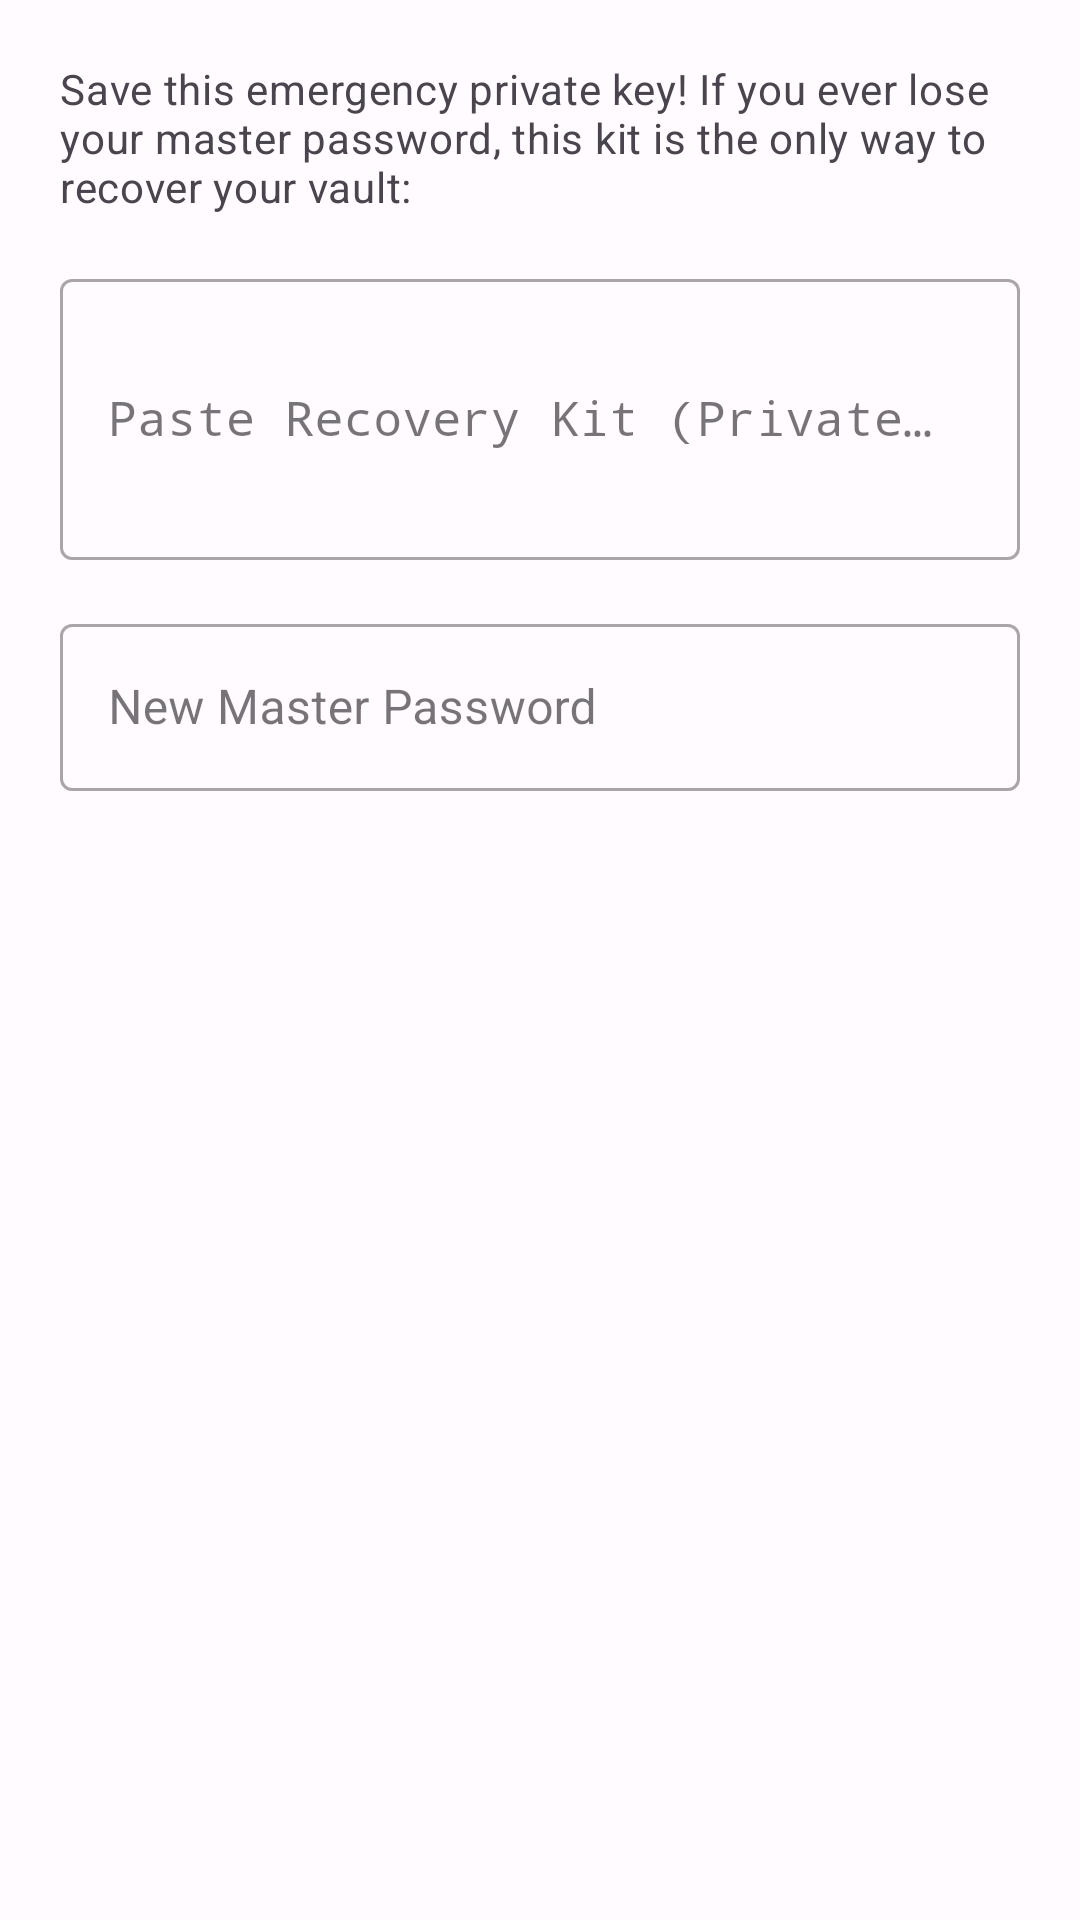

Android layout source for this screen:
<!-- AndroidManifest.xml: application theme Theme.KeyFort -->
<!-- res/layout/dialog_recovery.xml -->
<?xml version="1.0" encoding="utf-8"?>
<LinearLayout xmlns:android="http://schemas.android.com/apk/res/android"
    android:layout_width="match_parent"
    android:layout_height="wrap_content"
    android:orientation="vertical"
    android:padding="20dp">

    <TextView
        android:layout_width="wrap_content"
        android:layout_height="wrap_content"
        android:text="@string/recovery_kit_desc"
        android:textAppearance="?attr/textAppearanceBodyMedium"
        android:textColor="?android:attr/textColorSecondary"
        android:layout_marginBottom="16dp" />

    <com.google.android.material.textfield.TextInputLayout
        android:layout_width="match_parent"
        android:layout_height="wrap_content"
        android:hint="@string/recovery_kit_hint"
        style="@style/Widget.MaterialComponents.TextInputLayout.OutlinedBox"
        android:layout_marginBottom="16dp">

        <com.google.android.material.textfield.TextInputEditText
            android:id="@+id/et_recovery_kit"
            android:layout_width="match_parent"
            android:layout_height="wrap_content"
            android:minLines="3"
            android:fontFamily="monospace"
            android:inputType="textMultiLine" />
    </com.google.android.material.textfield.TextInputLayout>

    <com.google.android.material.textfield.TextInputLayout
        android:layout_width="match_parent"
        android:layout_height="wrap_content"
        android:hint="@string/new_master_password"
        style="@style/Widget.MaterialComponents.TextInputLayout.OutlinedBox">

        <com.google.android.material.textfield.TextInputEditText
            android:id="@+id/et_new_password"
            android:layout_width="match_parent"
            android:layout_height="wrap_content"
            android:inputType="textPassword" />
    </com.google.android.material.textfield.TextInputLayout>

</LinearLayout>
<!-- resources referenced by this layout -->
<resources>
  <string name="new_master_password">New Master Password</string>
  <string name="recovery_kit_desc">Save this emergency private key! If you ever lose your master password, this kit is the only way to recover your vault:</string>
  <string name="recovery_kit_hint">Paste Recovery Kit (Private Key)</string>
  <style name="Theme.KeyFort" parent="Theme.Material3.DayNight.NoActionBar">
          
          <item name="colorPrimary">@color/md_theme_primary</item>
          <item name="colorOnPrimary">@color/md_theme_onPrimary</item>
          <item name="colorPrimaryContainer">@color/md_theme_primaryContainer</item>
          <item name="colorOnPrimaryContainer">@color/md_theme_onPrimaryContainer</item>
          
          <item name="colorSecondary">@color/md_theme_secondary</item>
          <item name="colorOnSecondary">@color/md_theme_onSecondary</item>
          <item name="colorSecondaryContainer">@color/md_theme_secondaryContainer</item>
          <item name="colorOnSecondaryContainer">@color/md_theme_onSecondaryContainer</item>
          
          <item name="colorTertiary">@color/md_theme_tertiary</item>
          <item name="colorOnTertiary">@color/md_theme_onTertiary</item>
          <item name="colorTertiaryContainer">@color/md_theme_tertiaryContainer</item>
          <item name="colorOnTertiaryContainer">@color/md_theme_onTertiaryContainer</item>
          
          <item name="colorError">@color/md_theme_error</item>
          <item name="colorErrorContainer">@color/md_theme_errorContainer</item>
          <item name="colorOnError">@color/md_theme_onError</item>
          <item name="colorOnErrorContainer">@color/md_theme_onErrorContainer</item>
          
          <item name="android:colorBackground">@color/md_theme_background</item>
          <item name="colorOnBackground">@color/md_theme_onBackground</item>
          <item name="colorSurface">@color/md_theme_surface</item>
          <item name="colorOnSurface">@color/md_theme_onSurface</item>
          <item name="colorSurfaceVariant">@color/md_theme_surfaceVariant</item>
          <item name="colorOnSurfaceVariant">@color/md_theme_onSurfaceVariant</item>
          
          <item name="colorOutline">@color/md_theme_outline</item>
          <item name="colorOnSurfaceInverse">@color/md_theme_inverseOnSurface</item>
          <item name="colorSurfaceInverse">@color/md_theme_inverseSurface</item>
          <item name="colorPrimaryInverse">@color/md_theme_inversePrimary</item>
      </style>
  <color name="md_theme_primary">#3949AB</color>
  <color name="md_theme_onPrimary">#FFFFFF</color>
  <color name="md_theme_primaryContainer">#DEE0FF</color>
  <color name="md_theme_onPrimaryContainer">#00006E</color>
  <color name="md_theme_secondary">#5C5D72</color>
  <color name="md_theme_onSecondary">#FFFFFF</color>
  <color name="md_theme_secondaryContainer">#E1E0F9</color>
  <color name="md_theme_onSecondaryContainer">#191A2C</color>
  <color name="md_theme_tertiary">#78536A</color>
  <color name="md_theme_onTertiary">#FFFFFF</color>
  <color name="md_theme_tertiaryContainer">#FFD8EE</color>
  <color name="md_theme_onTertiaryContainer">#2E1125</color>
  <color name="md_theme_error">#BA1A1A</color>
  <color name="md_theme_errorContainer">#FFDAD6</color>
  <color name="md_theme_onError">#FFFFFF</color>
  <color name="md_theme_onErrorContainer">#410002</color>
  <color name="md_theme_background">#FFFBFF</color>
  <color name="md_theme_onBackground">#1C1B1F</color>
  <color name="md_theme_surface">#FFFBFF</color>
  <color name="md_theme_onSurface">#1C1B1F</color>
  <color name="md_theme_surfaceVariant">#E4E1EC</color>
  <color name="md_theme_onSurfaceVariant">#46464F</color>
  <color name="md_theme_outline">#777680</color>
  <color name="md_theme_inverseOnSurface">#F4EFF4</color>
  <color name="md_theme_inverseSurface">#313033</color>
  <color name="md_theme_inversePrimary">#BAC3FF</color>
</resources>
